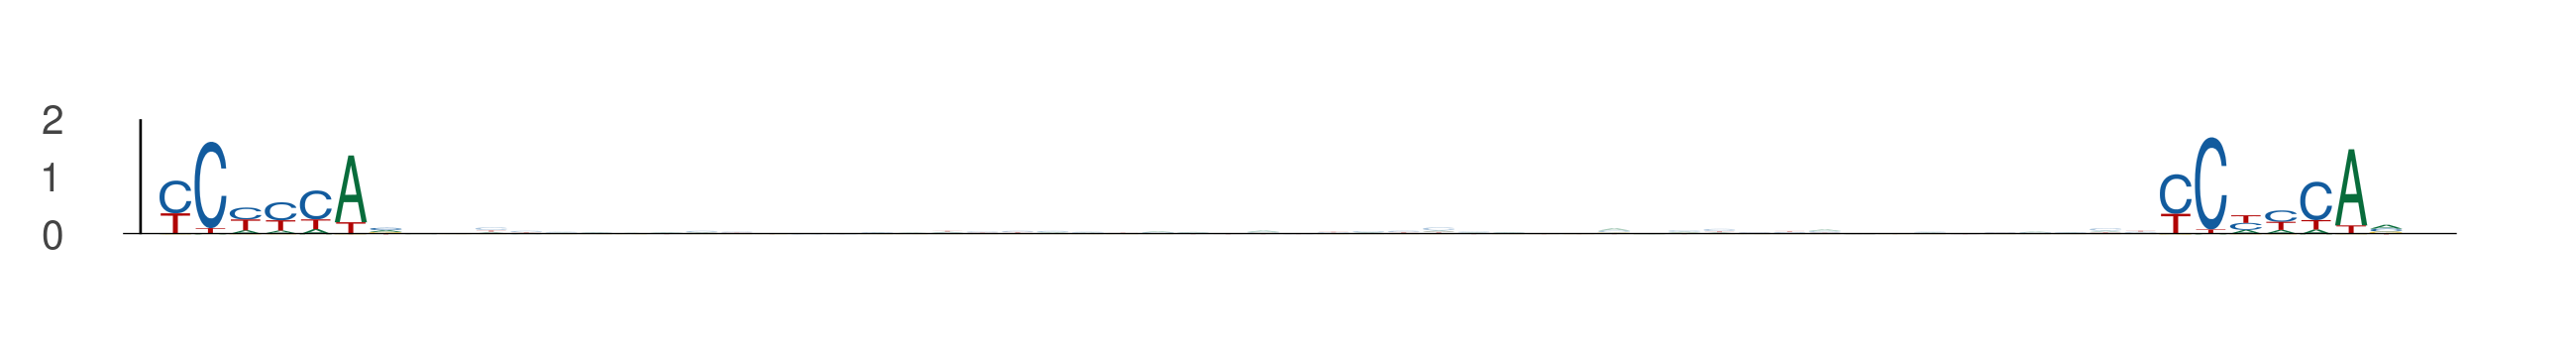

The file beside this chart, header and first rows:
seq_index, start_position, end_position, is_reversed_complement
4985, 52, 59, 0
4985, 109, 116, 0
3323, 63, 70, 0
3323, 120, 127, 0
3645, 19, 26, 0
3645, 76, 83, 0
4583, 76, 83, 0
4583, 133, 140, 0
3761, 59, 66, 0
3761, 116, 123, 0
3761, 2, 9, 0
3761, 59, 66, 0
5000, 28, 35, 0
5000, 85, 92, 0
3287, 1, 8, 0
3287, 58, 65, 0
3586, 52, 59, 0
3586, 109, 116, 0
1905, 19, 26, 0
1905, 76, 83, 0
3422, 20, 27, 0
3422, 77, 84, 0
2998, 19, 26, 0
2998, 76, 83, 0
1496, 77, 84, 0
1496, 134, 141, 0
5565, 19, 26, 0
5565, 76, 83, 0
157, 95, 102, 0
157, 152, 159, 0
895, 46, 53, 0
895, 103, 110, 0
895, 35, 42, 0
895, 92, 99, 0
411, 2, 9, 0
411, 59, 66, 0
5009, 19, 26, 0
5009, 76, 83, 0
1636, 14, 21, 0
1636, 71, 78, 0
5997, 29, 36, 0
5997, 86, 93, 0
1731, 41, 48, 0
1731, 98, 105, 0
5070, 56, 63, 0
5070, 113, 120, 0
5658, 54, 61, 0
5658, 111, 118, 0
240, 8, 15, 0
240, 65, 72, 0
3020, 19, 26, 0
3020, 76, 83, 0
3116, 5, 12, 0
3116, 62, 69, 0
1791, 20, 27, 0
1791, 77, 84, 0
596, 19, 26, 0
596, 76, 83, 0
6029, 63, 70, 0
6029, 120, 127, 0
... 846 more rows
